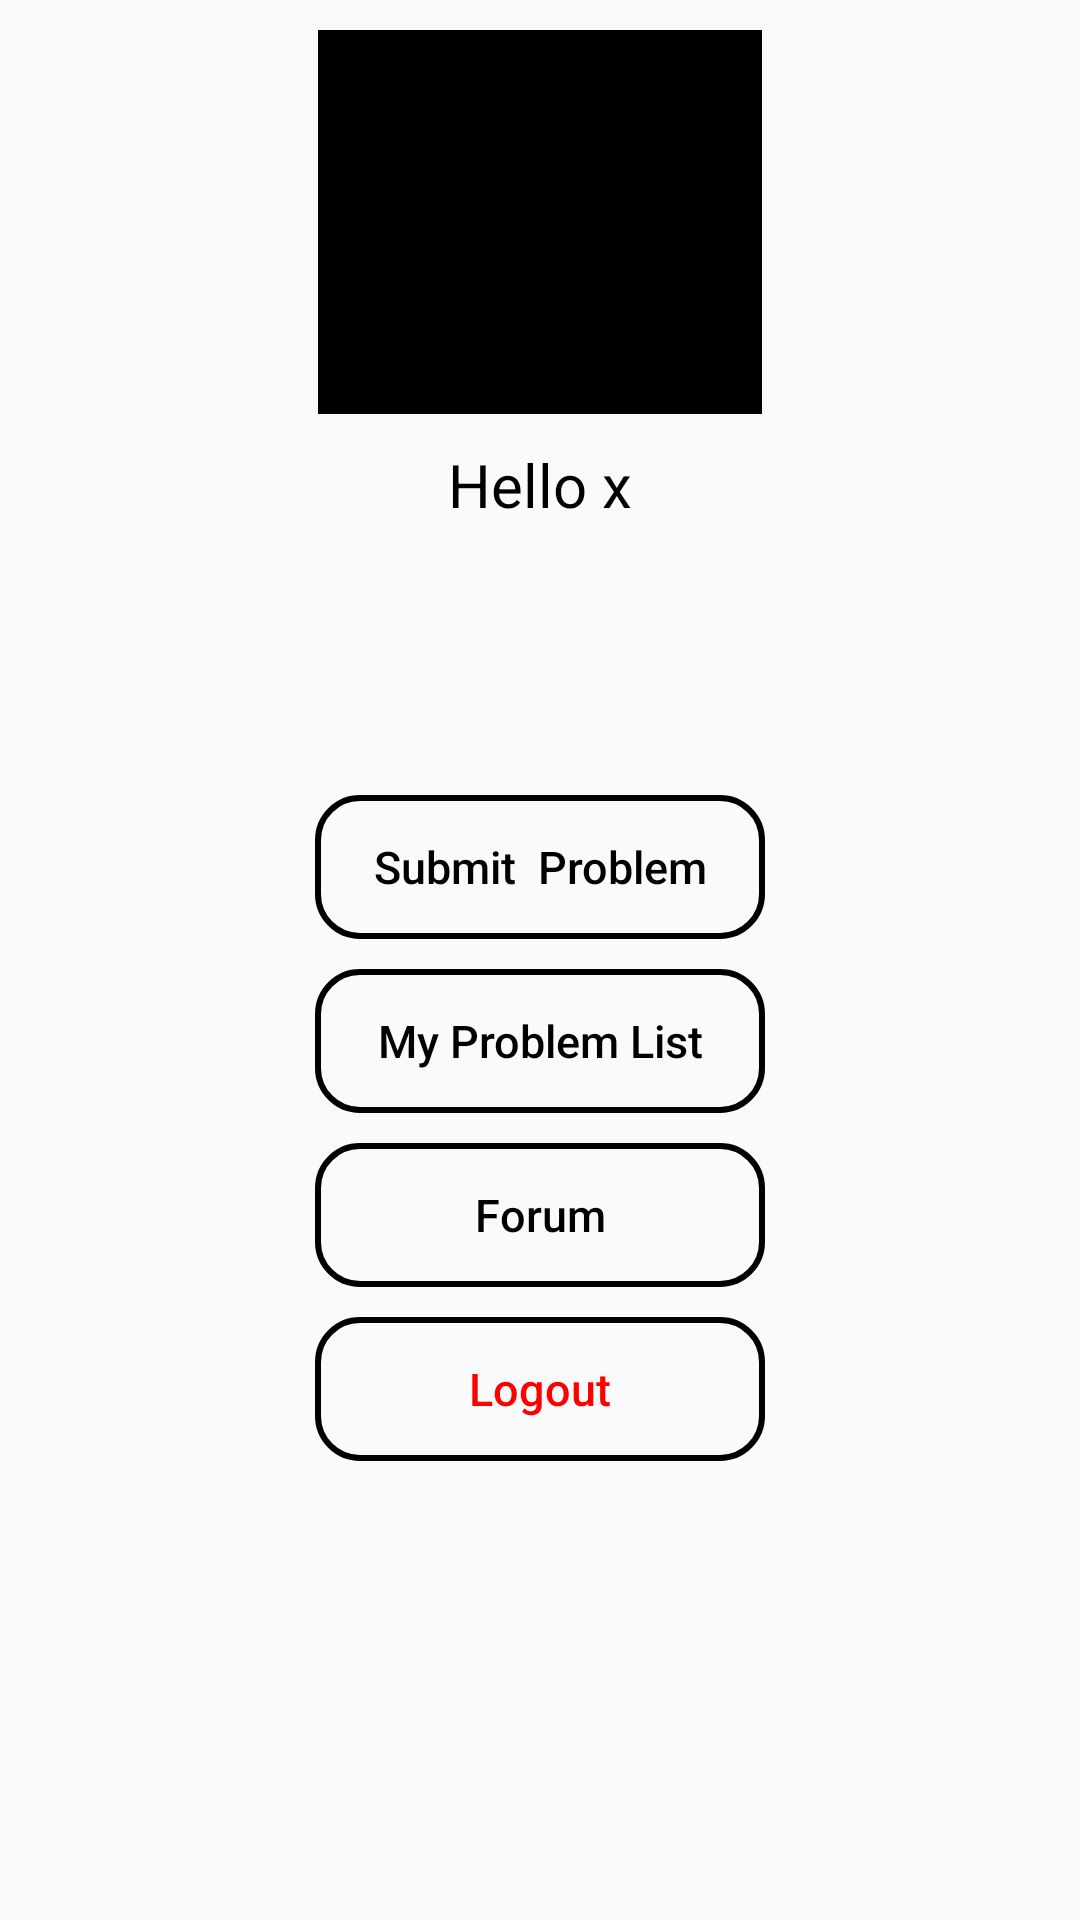

Layout XML and referenced resources for this Android screen:
<!-- AndroidManifest.xml: application theme AppTheme -->
<!-- res/layout/activity_user_profile.xml -->
<?xml version="1.0" encoding="utf-8"?>
<LinearLayout xmlns:android="http://schemas.android.com/apk/res/android"
    xmlns:app="http://schemas.android.com/apk/res-auto"
    android:layout_width="match_parent"
    android:layout_height="match_parent"
    android:orientation="vertical"
    android:background="@drawable/backgroundgradient">

    <FrameLayout
        android:layout_marginTop="10dp"
        android:layout_width="wrap_content"
        android:layout_height="wrap_content"
        android:background="#000000"
        android:layout_gravity="center_horizontal"
        android:padding="4dp">
    <RelativeLayout
            android:layout_width="140dp"
            android:layout_height="120dp"
            android:layout_gravity="center"
            >

            <ImageView
                android:id="@+id/userprofilepic"
                android:layout_width="match_parent"
                android:layout_height="match_parent"
                android:layout_alignParentTop="true"
                android:layout_centerHorizontal="true"
                android:background="@drawable/cam"
                android:scaleType="fitXY" />

        </RelativeLayout>
    </FrameLayout>

    <TextView
        android:id="@+id/username"
        android:layout_width="match_parent"
        android:layout_height="wrap_content"
        android:layout_marginTop="10dp"
        android:gravity="center"
        android:text="Hello x"
        android:textColor="#000000"
        android:textSize="20dp" />

    <TextView
        android:id="@+id/notific"
        android:layout_width="match_parent"
        android:layout_height="wrap_content"
        android:layout_marginTop="5dp"
        android:gravity="center"
        android:text=""
        android:visibility="gone"
        android:textColor="#0000FF"
        android:textSize="10dp" />
    <TextView
        android:id="@+id/notific1"
        android:layout_width="match_parent"
        android:layout_height="wrap_content"
        android:gravity="center"
        android:text=""
        android:visibility="gone"
        android:textColor="#0000FF"
        android:textSize="10dp" />

    <TextView
        android:id="@+id/notific2"
        android:layout_width="match_parent"
        android:layout_height="wrap_content"
        android:gravity="center"
        android:text=""
        android:visibility="gone"
        android:textColor="#FF0000"
        android:textSize="10dp" />


    <Button
        android:id="@+id/clrnoti"
        android:layout_height="wrap_content"
        android:layout_width="wrap_content"
        android:textSize="10dp"
        android:layout_gravity="end"
        android:visibility="gone"
        android:textAllCaps="false"
        android:text="Clear Notification" />

        <Button
            android:id="@+id/submitproblem"
            style="@style/buttonstyle"
            android:layout_gravity="center"
            android:layout_marginTop="90dp"
            android:background="@drawable/design"
            android:text="Submit  Problem" />

        <Button
            android:id="@+id/listofproblem"
            style="@style/buttonstyle"
            android:layout_gravity="center"
            android:layout_marginTop="10dp"
            android:background="@drawable/design"
            android:text="My Problem List"  />
    <Button
        android:id="@+id/forum"
        style="@style/buttonstyle"
        android:layout_gravity="center"
        android:layout_marginTop="10dp"
        android:background="@drawable/design"
        android:text="Forum"  />

    <Button
        android:id="@+id/Logout"
        style="@style/buttonstyle"
        android:layout_gravity="center"
        android:layout_marginTop="10dp"
        android:background="@drawable/design"
        android:textColor="#ff0000"
        android:text="Logout" />

</LinearLayout>
<!-- resources referenced by this layout -->
<resources>
  <!-- drawable design (drawable) -->
  <?xml version="1.0" encoding="utf-8"?>
  <shape xmlns:android="http://schemas.android.com/apk/res/android" android:shape="rectangle" >
  <corners
      android:radius="14dp"
      />
  
  <padding
      android:left="0dp"
      android:top="0dp"
      android:right="0dp"
      android:bottom="0dp"
      />
  <size
      android:width="150dp"
      android:height="30dp"
      />
  <stroke
      android:width="2dp"
      android:color="#000000"
      />
  <gradient
      />
  </shape>
  <style name="buttonstyle">
          <item name="android:layout_width">wrap_content</item>
          <item name="android:layout_height">wrap_content</item>
          <item name="android:textAllCaps">false</item>
          <item name="android:textColor">#000000</item>
          <item name="android:textSize">15dp</item>
      </style>
  <style name="AppTheme" parent="Theme.AppCompat.Light.DarkActionBar">
          
          <item name="colorPrimary">@color/colorPrimary</item>
          <item name="colorPrimaryDark">@color/colorPrimaryDark</item>
          <item name="colorAccent">@color/colorAccent</item>
      </style>
  <color name="colorPrimary">#141415</color>
  <color name="colorPrimaryDark">#303F9F</color>
  <color name="colorAccent">#008B8B</color>
</resources>
